Run: headless pygame with SDL's dummy video driver; simulated clock (each Clock.tick advances the game by its frame time, no real sleeping); random seed 0; keys injected as events and as key.get_pressed() state; mouse plan: one left click at the window centre at the start of phase 2, then a move to the lower-right quarter at the start of phase 3.
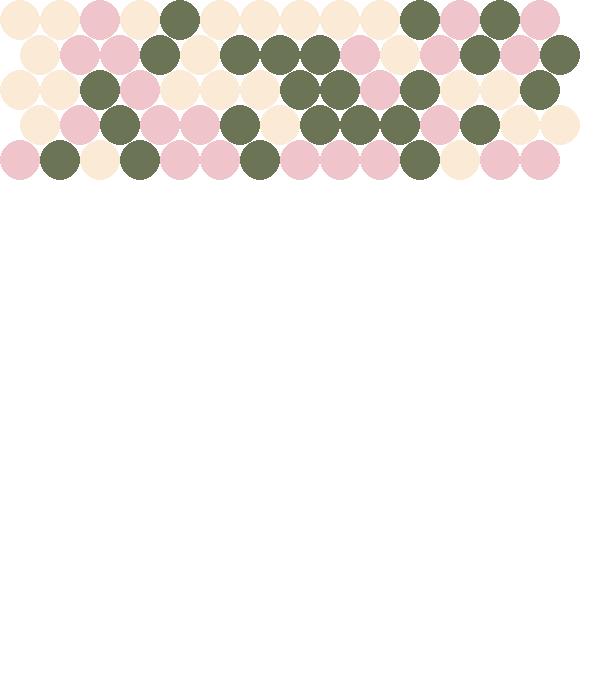
Frame 1 of 4 · flips 1–60 · no input
Frame 2 of 4 · flips 61–180 · clicked the window centre · tapped SPACE, RETURN · held RIGHT (→), D · screen unchanged from frame 1, image omitted
Frame 3 of 4 · flips 181–300 · moved the mouse to the lower-right quarter · held DOWN (↓), S · screen unchanged from frame 2, image omitted
Frame 4 of 4 · flips 301–420 · held LEFT (←), A, UP (↑), W · screen unchanged from frame 3, image omitted

The pygame program that drew these frames:

import pygame
import random

LARGURA, ALTURA, RAIO, COLUNAS, LINHAS = 600, 700, 20, 14, 15

# Lista simples de cores
LISTA_CORES = [
    (240, 196, 203),
    (251, 234, 214),
    (107, 117, 86)
]

def buscar_grupo(mapa, r, c, cor_alvo, grupo):
    """
    Busca recursivamente todas as bolinhas conectadas da mesma cor.
    
    - mapa: matriz do jogo
    - r, c: posição atual
    - cor_alvo: cor que estamos procurando
    - grupo: conjunto que armazena posições já visitadas
    """

    # Casos de parada (condições para NÃO continuar)
    if (
        r < 0 or r >= LINHAS or   # fora da matriz
        c < 0 or c >= COLUNAS or
        mapa[r][c] != cor_alvo or # cor diferente
        (r, c) in grupo           # já visitado
    ):
        return

    # Marca a posição atual como parte do grupo
    grupo.add((r, c))

    # Vizinhos básicos (cima, baixo, esquerda, direita)
    vizinhos = [(-1, 0), (1, 0), (0, -1), (0, 1)]

    # Ajuste para grade "hexagonal"
    if r % 2 == 0:
        vizinhos += [(-1, -1), (1, -1)]
    else:
        vizinhos += [(-1, 1), (1, 1)]

    # Explora todos os vizinhos
    for dr, dc in vizinhos:
        buscar_grupo(mapa, r + dr, c + dc, cor_alvo, grupo)

if __name__ == "__main__":
    pygame.init()
    tela = pygame.display.set_mode((LARGURA, ALTURA))

    # Cria o mapa inicial
    mapa = [
        [random.choice(LISTA_CORES) if r < 5 else None for c in range(COLUNAS)]
        for r in range(LINHAS)
    ]
    
    while True:
        tela.fill((255, 255, 255))

        # Desenha o mapa (igual dia 1)
        for r in range(LINHAS):
            for c in range(COLUNAS):
                if mapa[r][c]:
                    px = c * (RAIO * 2) + RAIO + (RAIO if r % 2 == 1 else 0)
                    py = r * (RAIO * 1.75) + RAIO
                    pygame.draw.circle(tela, mapa[r][c], (int(px), int(py)), RAIO)

        for ev in pygame.event.get():
            if ev.type == pygame.QUIT:
                pygame.quit()
                exit()

            # Clique do mouse
            if ev.type == pygame.MOUSEBUTTONDOWN:

                # Posição do clique
                mx, my = pygame.mouse.get_pos()

                # Converte coordenadas da tela → matriz
                r_c = int(my // (RAIO * 1.75))
                c_c = int((mx - (RAIO if r_c % 2 == 1 else 0)) // (RAIO * 2))

                # Verifica se está dentro da matriz e se há bolinha
                if 0 <= r_c < LINHAS and 0 <= c_c < COLUNAS and mapa[r_c][c_c]:

                    grupo = set()

                    # Busca todas as bolinhas conectadas
                    buscar_grupo(mapa, r_c, c_c, mapa[r_c][c_c], grupo)

                    # Remove todas (coloca None)
                    for rg, cg in grupo:
                        mapa[rg][cg] = None

        pygame.display.flip()
